60-way image classification set "final" from GitHub (sam-atil/Pokemon_ShinyHunter); label vocabulary: Abra, Abra shiny, Bellsprout, Bellsprout shiny, Caterpie, Caterpie shiny, Clefairy, Clefairy shiny, Ditto, Ditto shiny, Drowzee, Drowzee shiny, Ekans, Ekans shiny, Geodude, Geodude shiny, Growlithe, Growlithe shiny, Hoothoot, Hoothoot shiny, Hoppip, Hoppip shiny, Kakuna, Kakuna shiny, Ledyba, Ledyba shiny, Mareep, Mareep shiny, Meowth, Meowth shiny, Metapod, Metapod shiny, Nidoran female, Nidoran female shiny, Nidoran male, Nidoran male shiny, Pidgey, Pidgey shiny, Pikachu, Pikachu shiny, Rattata, Rattata shiny, Sentret, Sentret shiny, Spearow, Spearow shiny, Spinarak, Spinarak shiny, Stantler, Stantler shiny, Vulpix, Vulpix shiny, Weedle, Weedle shiny, Wooper, Wooper shiny, Yanma, Yanma shiny, Zubat, Zubat shiny.

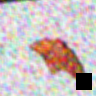
Label: Metapod shiny

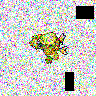
Label: Pidgey shiny

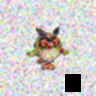
Label: Hoothoot

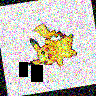
Label: Pikachu

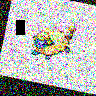
Label: Mareep

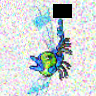
Label: Yanma shiny
